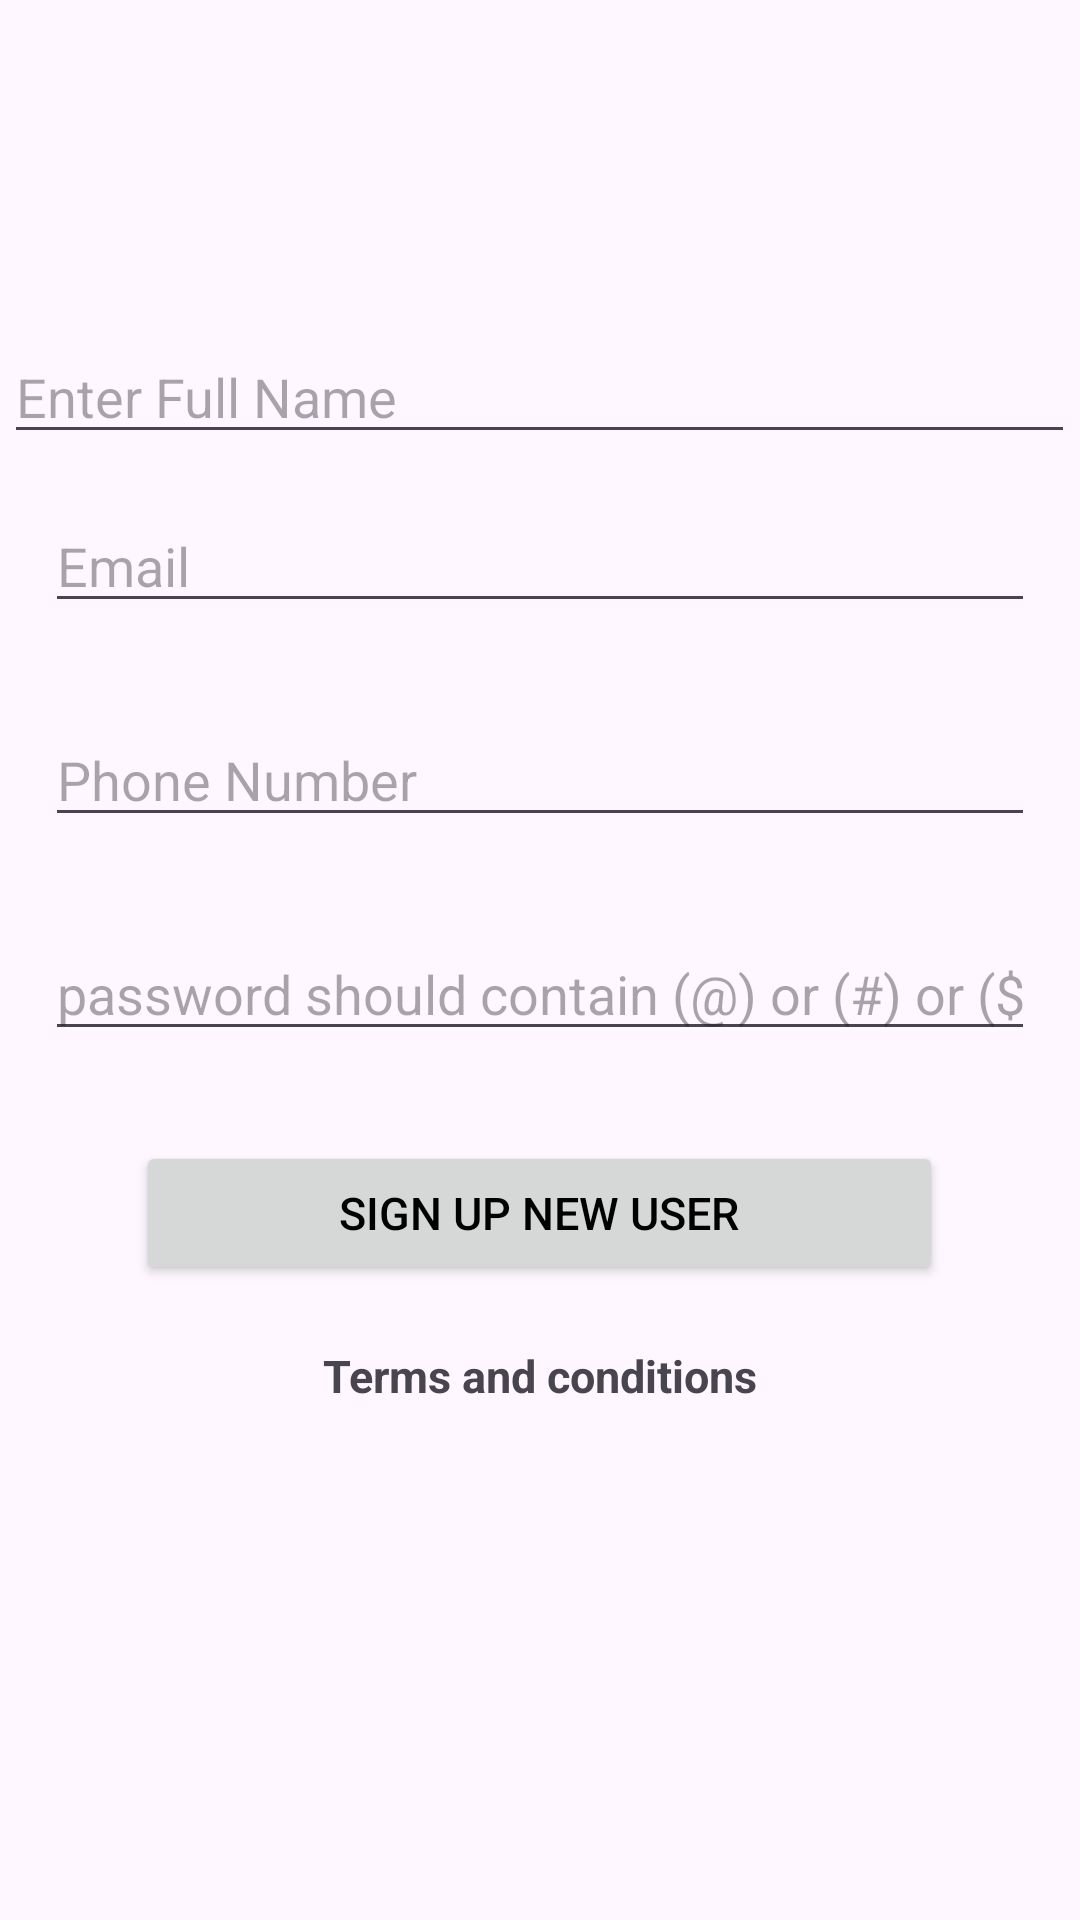

Here is an Android app screen rendered from its layout file. Give the layout XML and the strings, colors and styles it references.
<!-- AndroidManifest.xml: application theme Theme.GoFood -->
<!-- res/layout/activity_signup.xml -->
<?xml version="1.0" encoding="utf-8"?>
<androidx.constraintlayout.widget.ConstraintLayout xmlns:android="http://schemas.android.com/apk/res/android"
    xmlns:app="http://schemas.android.com/apk/res-auto"
    xmlns:tools="http://schemas.android.com/tools"
    android:id="@+id/main"
    android:layout_width="match_parent"
    android:layout_height="match_parent"
    tools:context=".signup">

    <ScrollView
        android:id="@+id/scrollView3"
        android:layout_width="0dp"
        android:layout_height="0dp"
        app:layout_constraintBottom_toBottomOf="parent"
        app:layout_constraintEnd_toEndOf="parent"
        app:layout_constraintStart_toStartOf="parent"
        app:layout_constraintTop_toTopOf="parent">

        <LinearLayout
            android:layout_width="match_parent"
            android:layout_height="wrap_content"
            android:orientation="vertical" >

        <EditText
            android:id="@+id/user_name"
            android:layout_width="wrap_content"
            android:layout_height="wrap_content"
            android:layout_gravity="center"
            android:layout_marginTop="110dp"
            android:ems="17"
            android:hint="Enter Full Name "
            android:inputType="textPersonName"
            android:textSize="18dp"
            android:textColor="@color/black" />

        <EditText
            android:id="@+id/email"
            android:layout_width="wrap_content"
            android:layout_height="wrap_content"
            android:layout_gravity="center"
            android:layout_margin="15dp"
            android:ems="17"
            android:textSize="18dp"
            android:textColor="@color/black"
            android:hint="Email"
            android:inputType="textEmailAddress" />

        <EditText
            android:id="@+id/phone_number"
            android:layout_width="wrap_content"
            android:layout_height="wrap_content"
            android:layout_gravity="center"
            android:layout_margin="15dp"
            android:ems="17"
            android:fadingEdge="vertical"
            android:hint="Phone Number"
            android:inputType="phone"
            android:textSize="18dp"
            android:textColor="@color/black" />

        <EditText
            android:id="@+id/pass"
            android:layout_width="wrap_content"
            android:layout_height="wrap_content"
            android:layout_gravity="center"
            android:layout_margin="15dp"
            android:textSize="18dp"
            android:textColor="@color/black"
            android:ems="17"
            android:fadingEdge="vertical"
            android:hint="password should contain (@) or (#) or ($) "
            android:inputType="textPassword" />

        <Button
            android:id="@+id/connect"
            android:layout_width="269dp"
            android:layout_height="wrap_content"
            android:layout_gravity="center"
            android:layout_margin="15dp"
            android:textSize="15dp"
            android:textColor="@color/black"
            android:text="sign up new user" />


            <TextView
            android:id="@+id/terms"
            android:layout_width="wrap_content"
            android:layout_height="wrap_content"
            android:layout_gravity="center"
            android:layout_margin="5dp"
            android:layout_marginBottom="40dp"
            android:text="Terms and conditions"
            android:textSize="15dp"
            android:textStyle="bold" />

            />
        </LinearLayout>
    </ScrollView>
</androidx.constraintlayout.widget.ConstraintLayout>
<!-- resources referenced by this layout -->
<resources>
  <style name="Theme.GoFood" parent="Theme.MaterialComponents.DayNight.DarkActionBar">
          
          <item name="colorPrimary">@color/purple_500</item>
          <item name="colorPrimaryVariant">@color/purple_700</item>
          <item name="colorOnPrimary">@color/white</item>
          
          <item name="colorSecondary">@color/teal_200</item>
          <item name="colorSecondaryVariant">@color/teal_700</item>
          <item name="colorOnSecondary">@color/black</item>
          
          <item name="android:statusBarColor">?attr/colorPrimaryVariant</item>
          
      </style>
  <!-- not gathered from this repository: default colours our renderer supplied (Android Studio template values) -->
  <color name="purple_500">#FF6200EE</color>
  <color name="purple_700">#FF3700B3</color>
  <color name="teal_200">#FF03DAC5</color>
  <color name="teal_700">#FF018786</color>
  <color name="black">#FF000000</color>
  <color name="white">#FFFFFFFF</color>
</resources>
